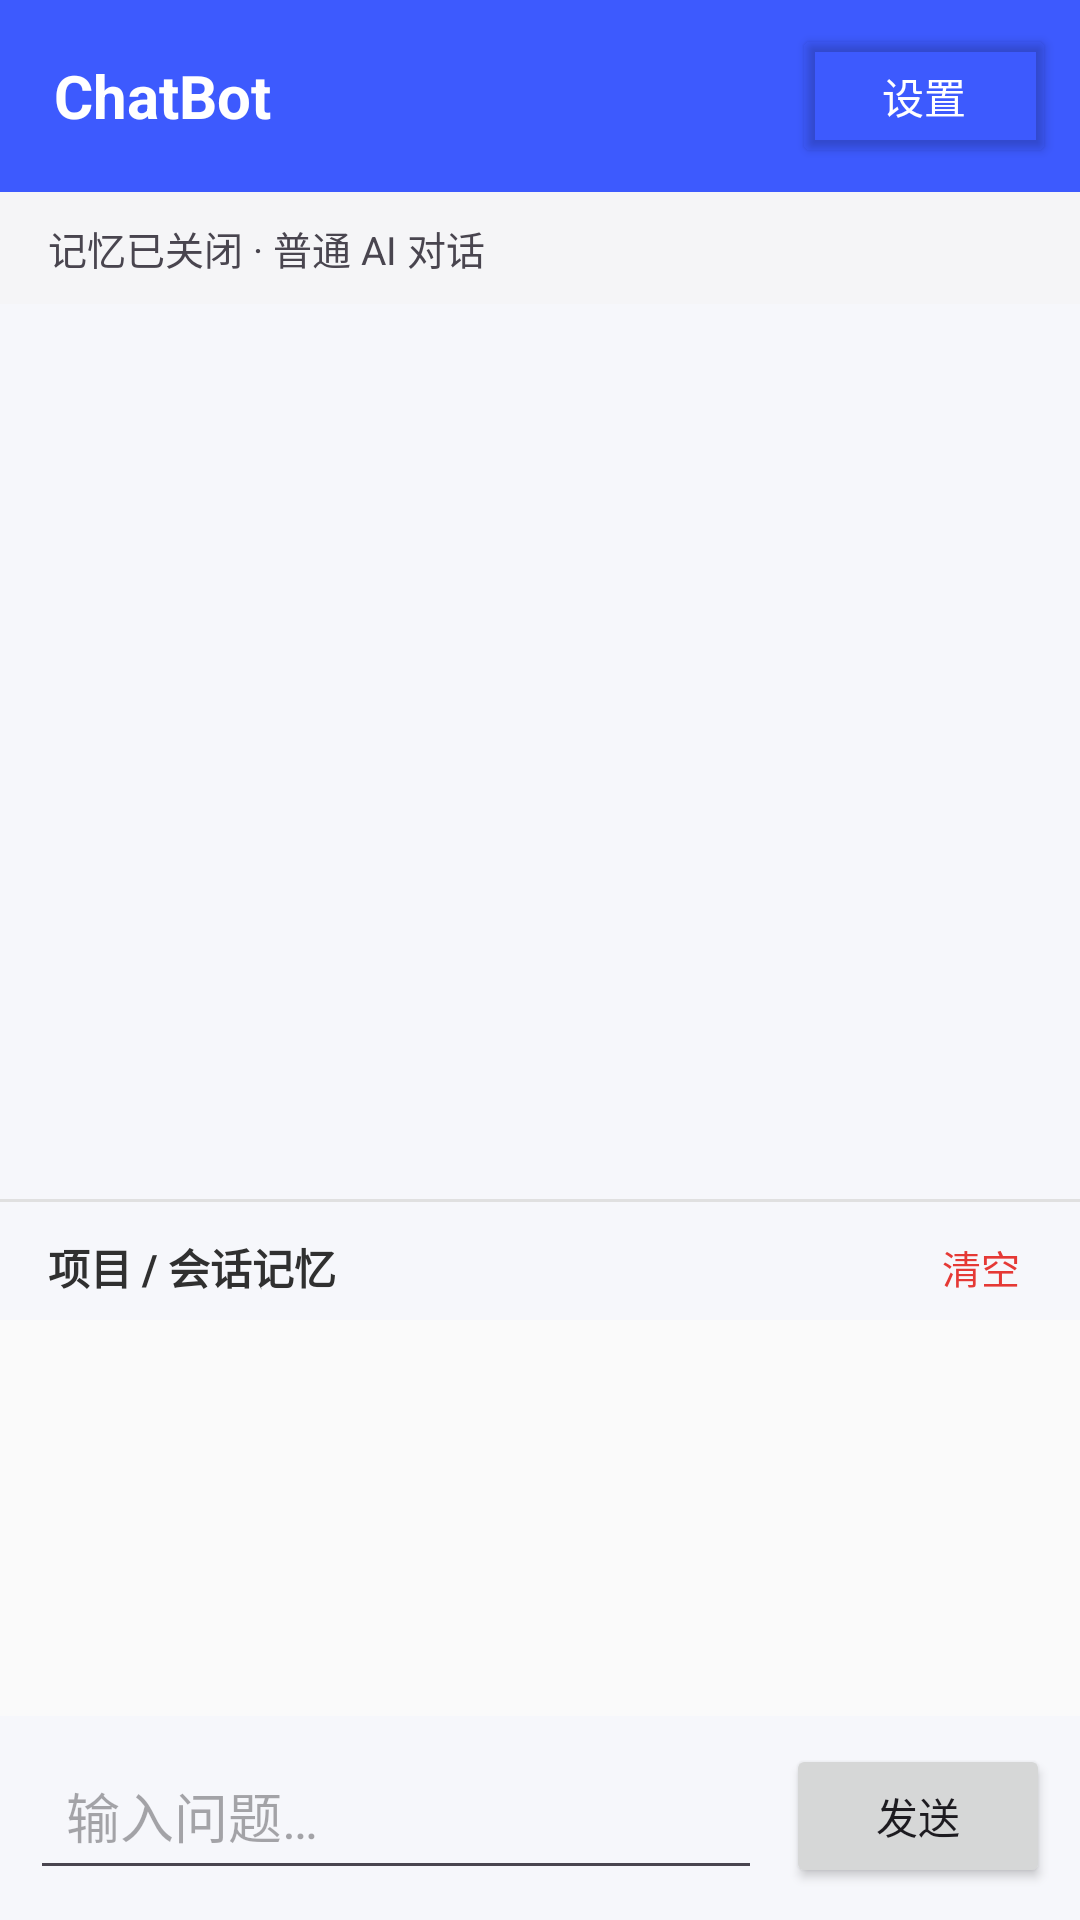

Produce the Android XML layout that renders to this screen, including the resource entries it uses.
<!-- AndroidManifest.xml: application theme Theme.OSMemory -->
<!-- res/layout/phase3_chat_activity.xml -->
<?xml version="1.0" encoding="utf-8"?>

<LinearLayout xmlns:android="http://schemas.android.com/apk/res/android"
    android:id="@+id/p3_chat_root"
    android:layout_width="match_parent"
    android:layout_height="match_parent"
    android:fitsSystemWindows="true"
    android:orientation="vertical">

    <LinearLayout
        android:layout_width="match_parent"
        android:layout_height="?attr/actionBarSize"
        android:background="?attr/colorPrimary"
        android:gravity="center_vertical"
        android:orientation="horizontal"
        android:paddingStart="18dp"
        android:paddingEnd="8dp">

        <TextView
            android:layout_width="0dp"
            android:layout_height="wrap_content"
            android:layout_weight="1"
            android:text="ChatBot"
            android:textColor="#FFFFFFFF"
            android:textSize="20sp"
            android:textStyle="bold" />

        <Button
            android:id="@+id/p3_chat_settings"
            android:layout_width="wrap_content"
            android:layout_height="wrap_content"
            android:backgroundTint="@android:color/transparent"
            android:text="设置"
            android:textColor="#FFFFFFFF" />
    </LinearLayout>

    <TextView
        android:id="@+id/p3_chat_memory_mode"
        android:layout_width="match_parent"
        android:layout_height="wrap_content"
        android:background="#FFF5F5F7"
        android:paddingStart="16dp"
        android:paddingTop="9dp"
        android:paddingEnd="16dp"
        android:paddingBottom="9dp"
        android:text="记忆已关闭 · 普通 AI 对话"
        android:textSize="13sp" />

    <ScrollView
        android:id="@+id/p3_chat_conversation_scroll"
        android:layout_width="match_parent"
        android:layout_height="0dp"
        android:layout_weight="1"
        android:clipToPadding="false"
        android:fillViewport="true"
        android:padding="12dp">

        <LinearLayout
            android:id="@+id/p3_chat_conversation_container"
            android:layout_width="match_parent"
            android:layout_height="wrap_content"
            android:orientation="vertical" />
    </ScrollView>

    <View
        android:layout_width="match_parent"
        android:layout_height="1dp"
        android:background="#FFE0E0E0" />

    <LinearLayout
        android:layout_width="match_parent"
        android:layout_height="wrap_content"
        android:gravity="center_vertical"
        android:orientation="horizontal"
        android:paddingStart="16dp"
        android:paddingTop="8dp"
        android:paddingEnd="16dp"
        android:paddingBottom="4dp">

        <TextView
            android:layout_width="0dp"
            android:layout_height="wrap_content"
            android:layout_weight="1"
            android:text="项目 / 会话记忆"
            android:textColor="#FF303030"
            android:textSize="14sp"
            android:textStyle="bold" />

        <TextView
            android:id="@+id/p3_chat_project_memory_clear"
            android:layout_width="wrap_content"
            android:layout_height="wrap_content"
            android:paddingStart="12dp"
            android:paddingTop="4dp"
            android:paddingEnd="4dp"
            android:paddingBottom="4dp"
            android:text="清空"
            android:textColor="#FFE53935"
            android:textSize="13sp" />
    </LinearLayout>

    <ScrollView
        android:id="@+id/p3_chat_project_memory_scroll"
        android:layout_width="match_parent"
        android:layout_height="132dp"
        android:background="#FFFAFAFA"
        android:fillViewport="true">

        <LinearLayout
            android:id="@+id/p3_chat_project_memory_container"
            android:layout_width="match_parent"
            android:layout_height="wrap_content"
            android:orientation="vertical" />
    </ScrollView>

    <LinearLayout
        android:layout_width="match_parent"
        android:layout_height="wrap_content"
        android:gravity="bottom"
        android:orientation="horizontal"
        android:padding="10dp">

        <EditText
            android:id="@+id/p3_chat_input"
            android:layout_width="0dp"
            android:layout_height="wrap_content"
            android:layout_weight="1"
            android:gravity="top|start"
            android:hint="输入问题…"
            android:imeOptions="actionSend"
            android:inputType="textCapSentences|textMultiLine"
            android:maxLines="4"
            android:minHeight="48dp"
            android:paddingStart="12dp"
            android:paddingEnd="12dp" />

        <Button
            android:id="@+id/p3_chat_send"
            android:layout_width="wrap_content"
            android:layout_height="48dp"
            android:layout_marginStart="8dp"
            android:text="发送" />
    </LinearLayout>

</LinearLayout>
<!-- resources referenced by this layout -->
<resources>
  <style name="Theme.OSMemory" parent="Base.Theme.OSMemory" />
  <style name="Base.Theme.OSMemory" parent="Theme.Material3.DayNight.NoActionBar">
          <item name="colorPrimary">@color/brand_primary</item>
          <item name="colorOnPrimary">@color/white</item>
          <item name="colorSecondary">@color/brand_secondary</item>
          <item name="colorOnSecondary">@color/white</item>
          <item name="colorTertiary">@color/brand_tertiary</item>
          <item name="android:colorBackground">@color/brand_background</item>
          <item name="colorSurface">@color/brand_surface</item>
          <item name="colorOnSurface">@color/brand_on_surface</item>
          <item name="colorOutline">@color/brand_outline</item>
          <item name="android:statusBarColor">@color/brand_primary</item>
      </style>
  <color name="brand_primary">#3D5AFE</color>
  <color name="white">#FFFFFFFF</color>
  <color name="brand_secondary">#00897B</color>
  <color name="brand_tertiary">#7C4DFF</color>
  <color name="brand_background">#F6F7FB</color>
  <color name="brand_surface">#FFFFFF</color>
  <color name="brand_on_surface">#1B1C22</color>
  <color name="brand_outline">#E1E3EB</color>
</resources>
